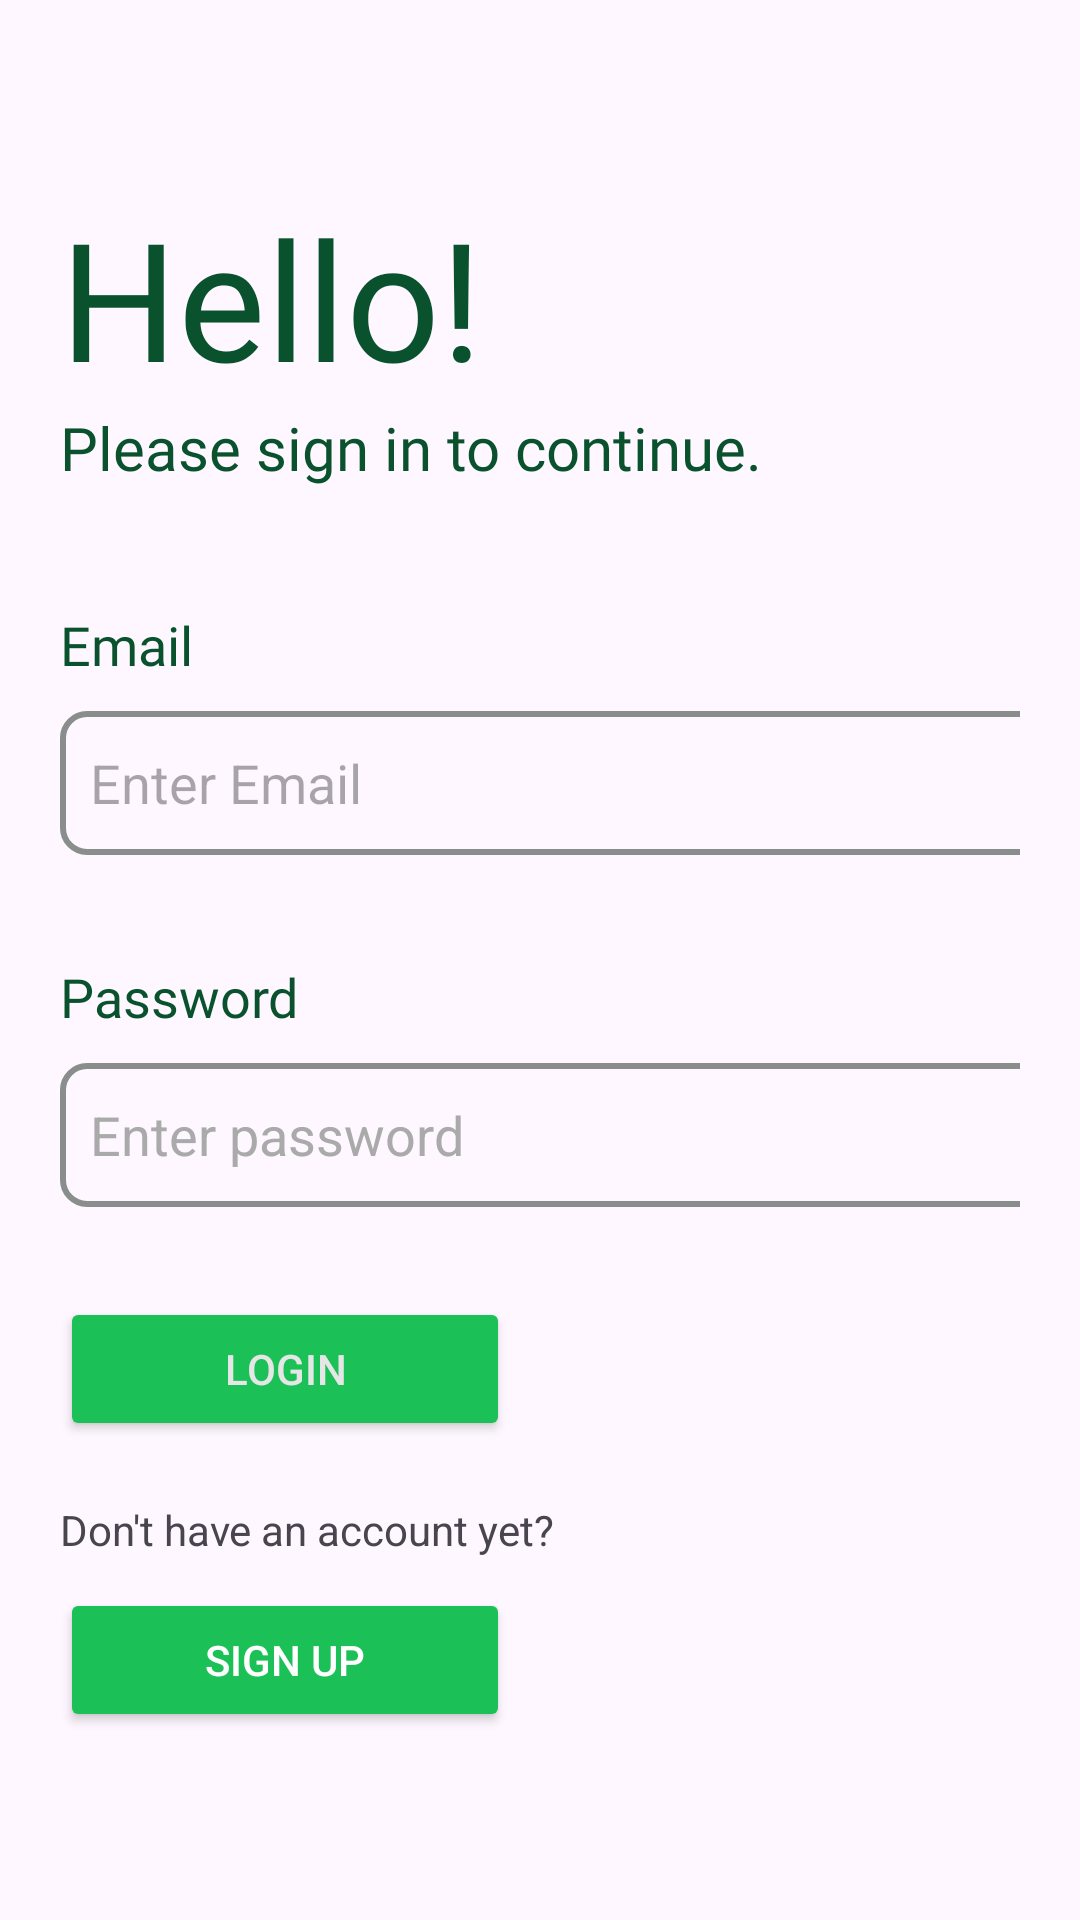

Produce the Android XML layout that renders to this screen, including the resource entries it uses.
<!-- AndroidManifest.xml: application theme Theme.GreenBalance -->
<!-- res/layout/activity_login.xml -->
<?xml version="1.0" encoding="utf-8"?>
<LinearLayout xmlns:android="http://schemas.android.com/apk/res/android"
    xmlns:app="http://schemas.android.com/apk/res-auto"
    xmlns:tools="http://schemas.android.com/tools"
    android:id="@+id/main"
    android:layout_width="match_parent"
    android:layout_height="match_parent"
    android:gravity="center"
    android:orientation="vertical"
    tools:context=".LoginActivity">


    <TextView
        android:id="@+id/textView"
        android:layout_width="match_parent"
        android:layout_height="wrap_content"
        android:fontFamily="@font/helvetica_bold"
        android:gravity="start"
        android:paddingStart="20sp"
        android:paddingTop="0sp"
        android:paddingEnd="20sp"
        android:paddingBottom="0sp"
        android:text="Hello!"
        style="@style/TEXT"
        android:textSize="55sp" />

    <TextView
        android:layout_width="wrap_content"
        android:layout_height="wrap_content"
        android:layout_gravity="start"
        android:fontFamily="@font/helvetica"
        android:gravity="start"
        android:paddingStart="20sp"
        android:paddingTop="0sp"
        android:paddingEnd="20sp"
        android:paddingBottom="0sp"
        android:text="Please sign in to continue."
        style="@style/TEXT"
        android:textSize="20sp" />

    <LinearLayout
        android:layout_width="match_parent"
        android:layout_height="wrap_content"
        android:orientation="vertical"
        android:paddingHorizontal="20sp"
        android:layout_marginTop="40dp"
        >

        <TextView
            android:layout_width="wrap_content"
            android:layout_height="wrap_content"
            android:layout_marginBottom="10dp"
            android:fontFamily="@font/helvetica_bold"
            android:text="Email"
            style="@style/TEXT"
            android:textSize="18sp" />

        <EditText
            android:id="@+id/emailEditText"
            android:layout_width="350dp"
            android:layout_height="48dp"
            android:background="@drawable/text_input_outline"
            android:hint="Enter Email"
            android:paddingHorizontal="10sp" />

        <TextView
            android:layout_width="wrap_content"
            android:layout_height="wrap_content"
            android:layout_marginTop="35dp"
            android:layout_marginBottom="10dp"
            android:fontFamily="@font/helvetica_bold"
            android:text="Password"
            style="@style/TEXT"
            android:textSize="18sp" />
        <EditText
            android:id="@+id/passwordEditText"
            android:layout_width="350dp"
            android:layout_height="48dp"
            android:hint="Enter password"
            android:inputType="textPassword"
            android:paddingLeft="10dp"
            android:paddingRight="10dp"
            android:background="@drawable/text_input_outline"
            android:textColor="@android:color/black"
            android:textColorHint="@android:color/darker_gray"
            android:importantForAccessibility="yes"
            android:contentDescription="Password input field" />


        <Button
            android:id="@+id/loginButton"
            style="@style/BUTTON"
            android:layout_width="150dp"
            android:layout_height="48dp"
            android:layout_marginTop="30dp"
            android:clickable="true"
            android:text="Login"
            app:cornerRadius="8dp" />

        <TextView
            android:layout_width="match_parent"
            android:layout_height="wrap_content"
            android:text="Don't have an account yet?"
            android:layout_marginTop="20dp"
            />

        <Button
            android:id="@+id/signUpButton"
            style="@style/BUTTON"

            android:layout_width="150dp"
            android:layout_height="48dp"
            android:layout_marginTop="10dp"
            android:clickable="true"
            android:text="Sign Up"
            android:textColor="@color/white"
            app:cornerRadius="8dp" />

    </LinearLayout>

</LinearLayout>
<!-- resources referenced by this layout -->
<resources>
  <color name="white">#FFFFFFFF</color>
  <!-- drawable text_input_outline (drawable) -->
  <?xml version="1.0" encoding="utf-8"?>
  <shape xmlns:android="http://schemas.android.com/apk/res/android">
  
      <stroke android:width="2dp" android:color="#898D8B"/>
      <corners android:radius="8dp" />
      <padding android:left="10dp" android:top="10dp"
          android:right="10dp" android:bottom="10dp" />
  </shape>
  <style name="BUTTON">
          <item name="android:textColor">#E6E6E6</item>
          <item name="android:backgroundTint">#1bc056</item>
      </style>
  <style name="TEXT">
          <item name="android:textColor">@color/button_color</item>
      </style>
  <style name="Theme.GreenBalance" parent="Base.Theme.GreenBalance" />
  <color name="button_color">#09522D</color>
  <style name="Base.Theme.GreenBalance" parent="Theme.Material3.DayNight.NoActionBar">
          
          
          <item name="colorPrimary">#09522D</item>
          <item name="colorSecondary">#032E17</item>
      </style>
</resources>
